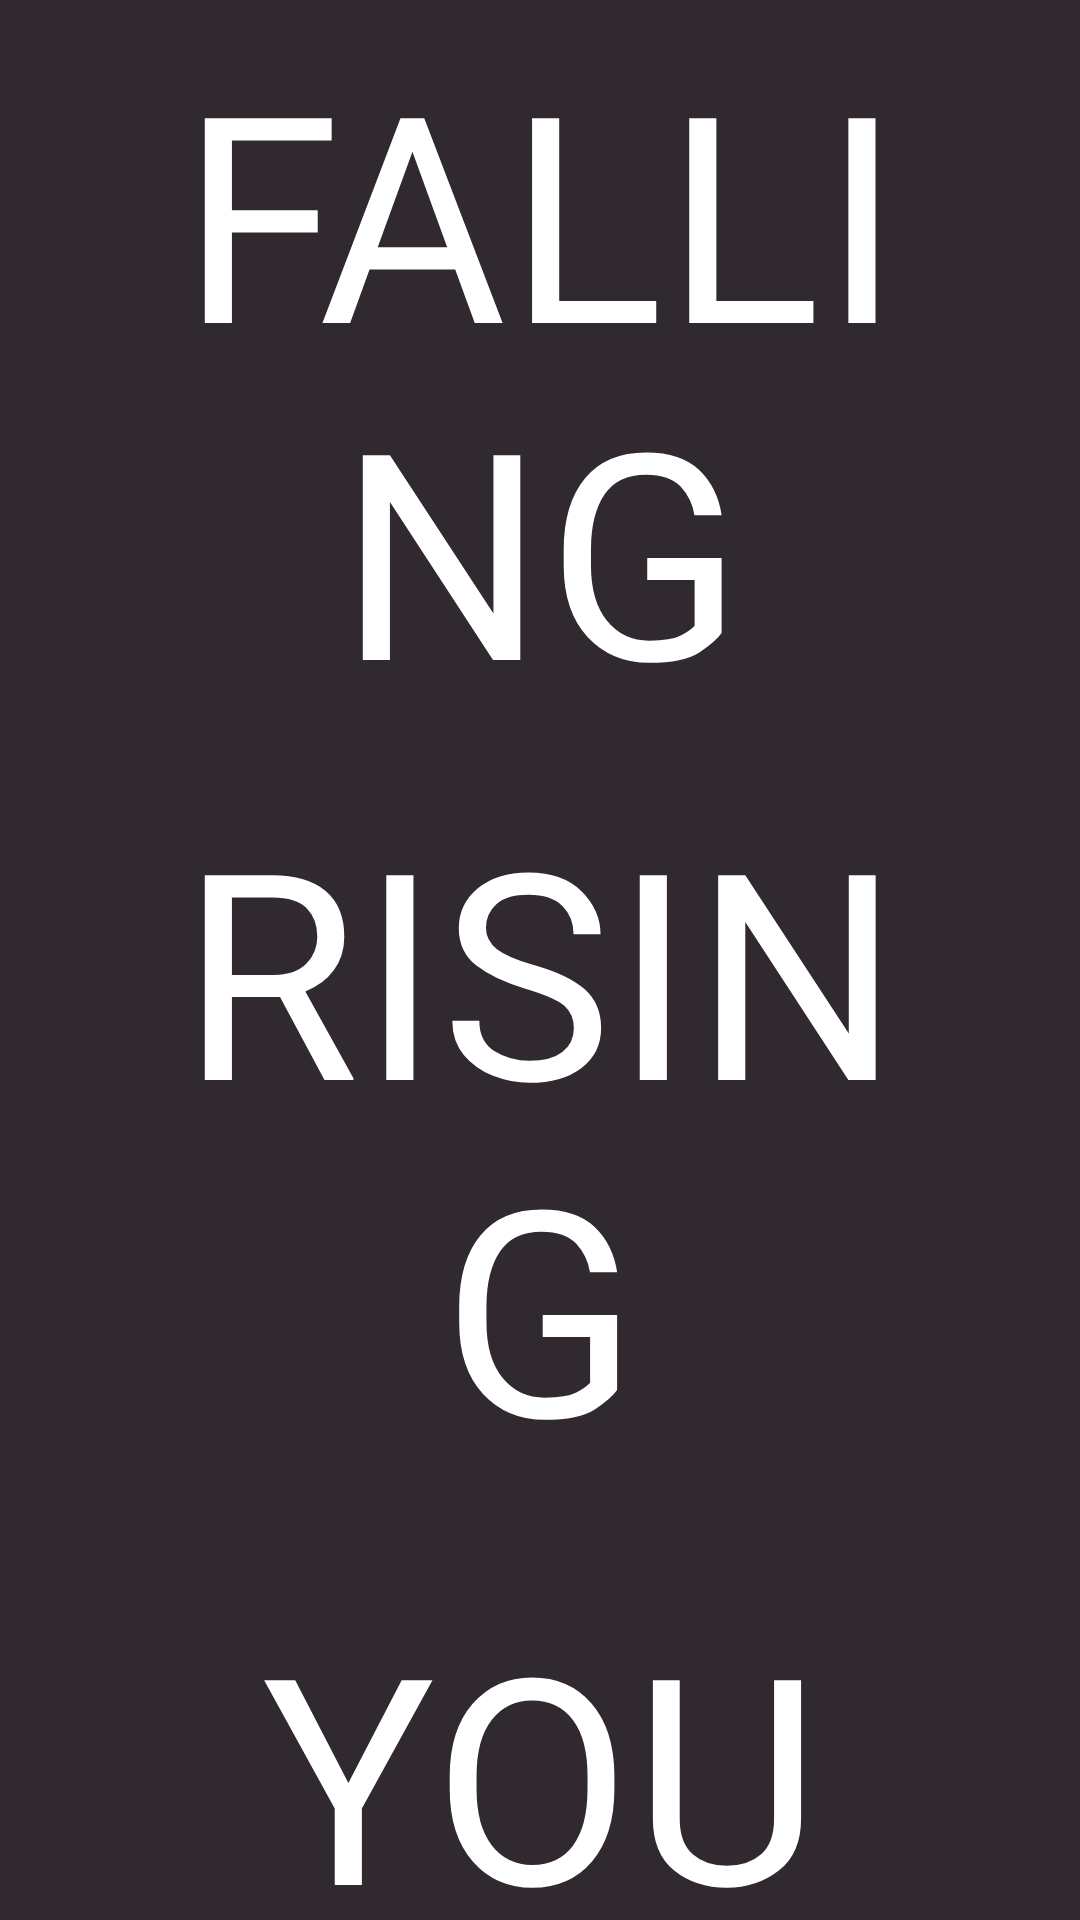

Reconstruct the res/layout file that produces this screen, plus the resources it refers to.
<!-- AndroidManifest.xml: application theme Theme.FEEL -->
<!-- res/layout/fragment_menu.xml -->
<?xml version="1.0" encoding="utf-8"?>
<androidx.constraintlayout.widget.ConstraintLayout xmlns:android="http://schemas.android.com/apk/res/android"
    xmlns:app="http://schemas.android.com/apk/res-auto"
    xmlns:tools="http://schemas.android.com/tools"
    android:layout_width="match_parent"
    android:layout_height="match_parent"
    android:background="@color/raisin"
    tools:context=".MenuFragment">

    <LinearLayout
        android:layout_width="wrap_content"
        android:layout_height="wrap_content"
        android:gravity="center"
        android:orientation="vertical"
        app:layout_constraintBottom_toBottomOf="parent"
        app:layout_constraintEnd_toEndOf="parent"
        app:layout_constraintStart_toStartOf="parent"
        app:layout_constraintTop_toTopOf="parent">

        <TextView
            android:id="@+id/falling_countdown_text"
            android:layout_width="wrap_content"
            android:layout_height="wrap_content"
            android:textColor="@color/white"
            android:textSize="18sp"
            android:visibility="gone"
            tools:text="60s" />

        <Button
            android:id="@+id/falling_button"
            style="@style/Widget.Material3.Button.TextButton"
            android:layout_width="wrap_content"
            android:layout_height="wrap_content"
            android:fontFamily="@font/another_tag"
            android:text="falling"
            android:textAllCaps="true"
            android:textColor="@color/white"
            android:textSize="96sp" />

        <TextView
            android:id="@+id/rising_countdown_text"
            android:layout_width="wrap_content"
            android:layout_height="wrap_content"
            android:layout_marginTop="16dp"
            android:textColor="@color/white"
            android:textSize="18sp"
            android:visibility="gone"
            tools:text="60s" />

        <Button
            android:id="@+id/rising_button"
            style="@style/Widget.Material3.Button.TextButton"
            android:layout_width="wrap_content"
            android:layout_height="wrap_content"
            android:fontFamily="@font/another_tag"
            android:text="rising"
            android:textAllCaps="true"
            android:textColor="@color/white"
            android:textSize="96sp" />

        <Button
            android:id="@+id/you_button"
            style="@style/Widget.Material3.Button.TextButton"
            android:layout_width="wrap_content"
            android:layout_height="wrap_content"
            android:layout_marginTop="16dp"
            android:fontFamily="@font/another_tag"
            android:text="you"
            android:textAllCaps="true"
            android:textColor="@color/white"
            android:textSize="96sp" />
    </LinearLayout>

</androidx.constraintlayout.widget.ConstraintLayout>
<!-- resources referenced by this layout -->
<resources>
  <color name="raisin">#30292F</color>
  <color name="white">#FFFFFFFF</color>
  <style name="Theme.FEEL" parent="Base.Theme.FEEL" />
  <style name="Base.Theme.FEEL" parent="Theme.Material3.DayNight.NoActionBar">
          
          <item name="colorPrimary">@color/ultraviolet_light</item>
          <item name="colorPrimaryVariant">@color/ultraviolet</item>
          <item name="colorOnPrimary">@color/white</item>
  
          
          <item name="colorSecondary">@color/yi_blue</item>
          <item name="colorSecondaryVariant">@color/mn_blue</item>
          <item name="colorOnSecondary">@color/white</item>
  
          
          <item name="colorAccent">@color/indigo</item>
  
          
          <item name="android:colorBackground">@color/raisin</item>
          <item name="colorSurface">@color/eng_violet</item>
          <item name="colorOnBackground">@color/white</item>
          <item name="colorOnSurface">@color/white</item>
  
      </style>
  <color name="ultraviolet_light">#5F5AA2</color>
  <color name="ultraviolet">#504D7B</color>
  <color name="yi_blue">#4A589A</color>
  <color name="mn_blue">#355691</color>
  <color name="indigo">#7F7BB7</color>
  <color name="eng_violet">#413F54</color>
</resources>
